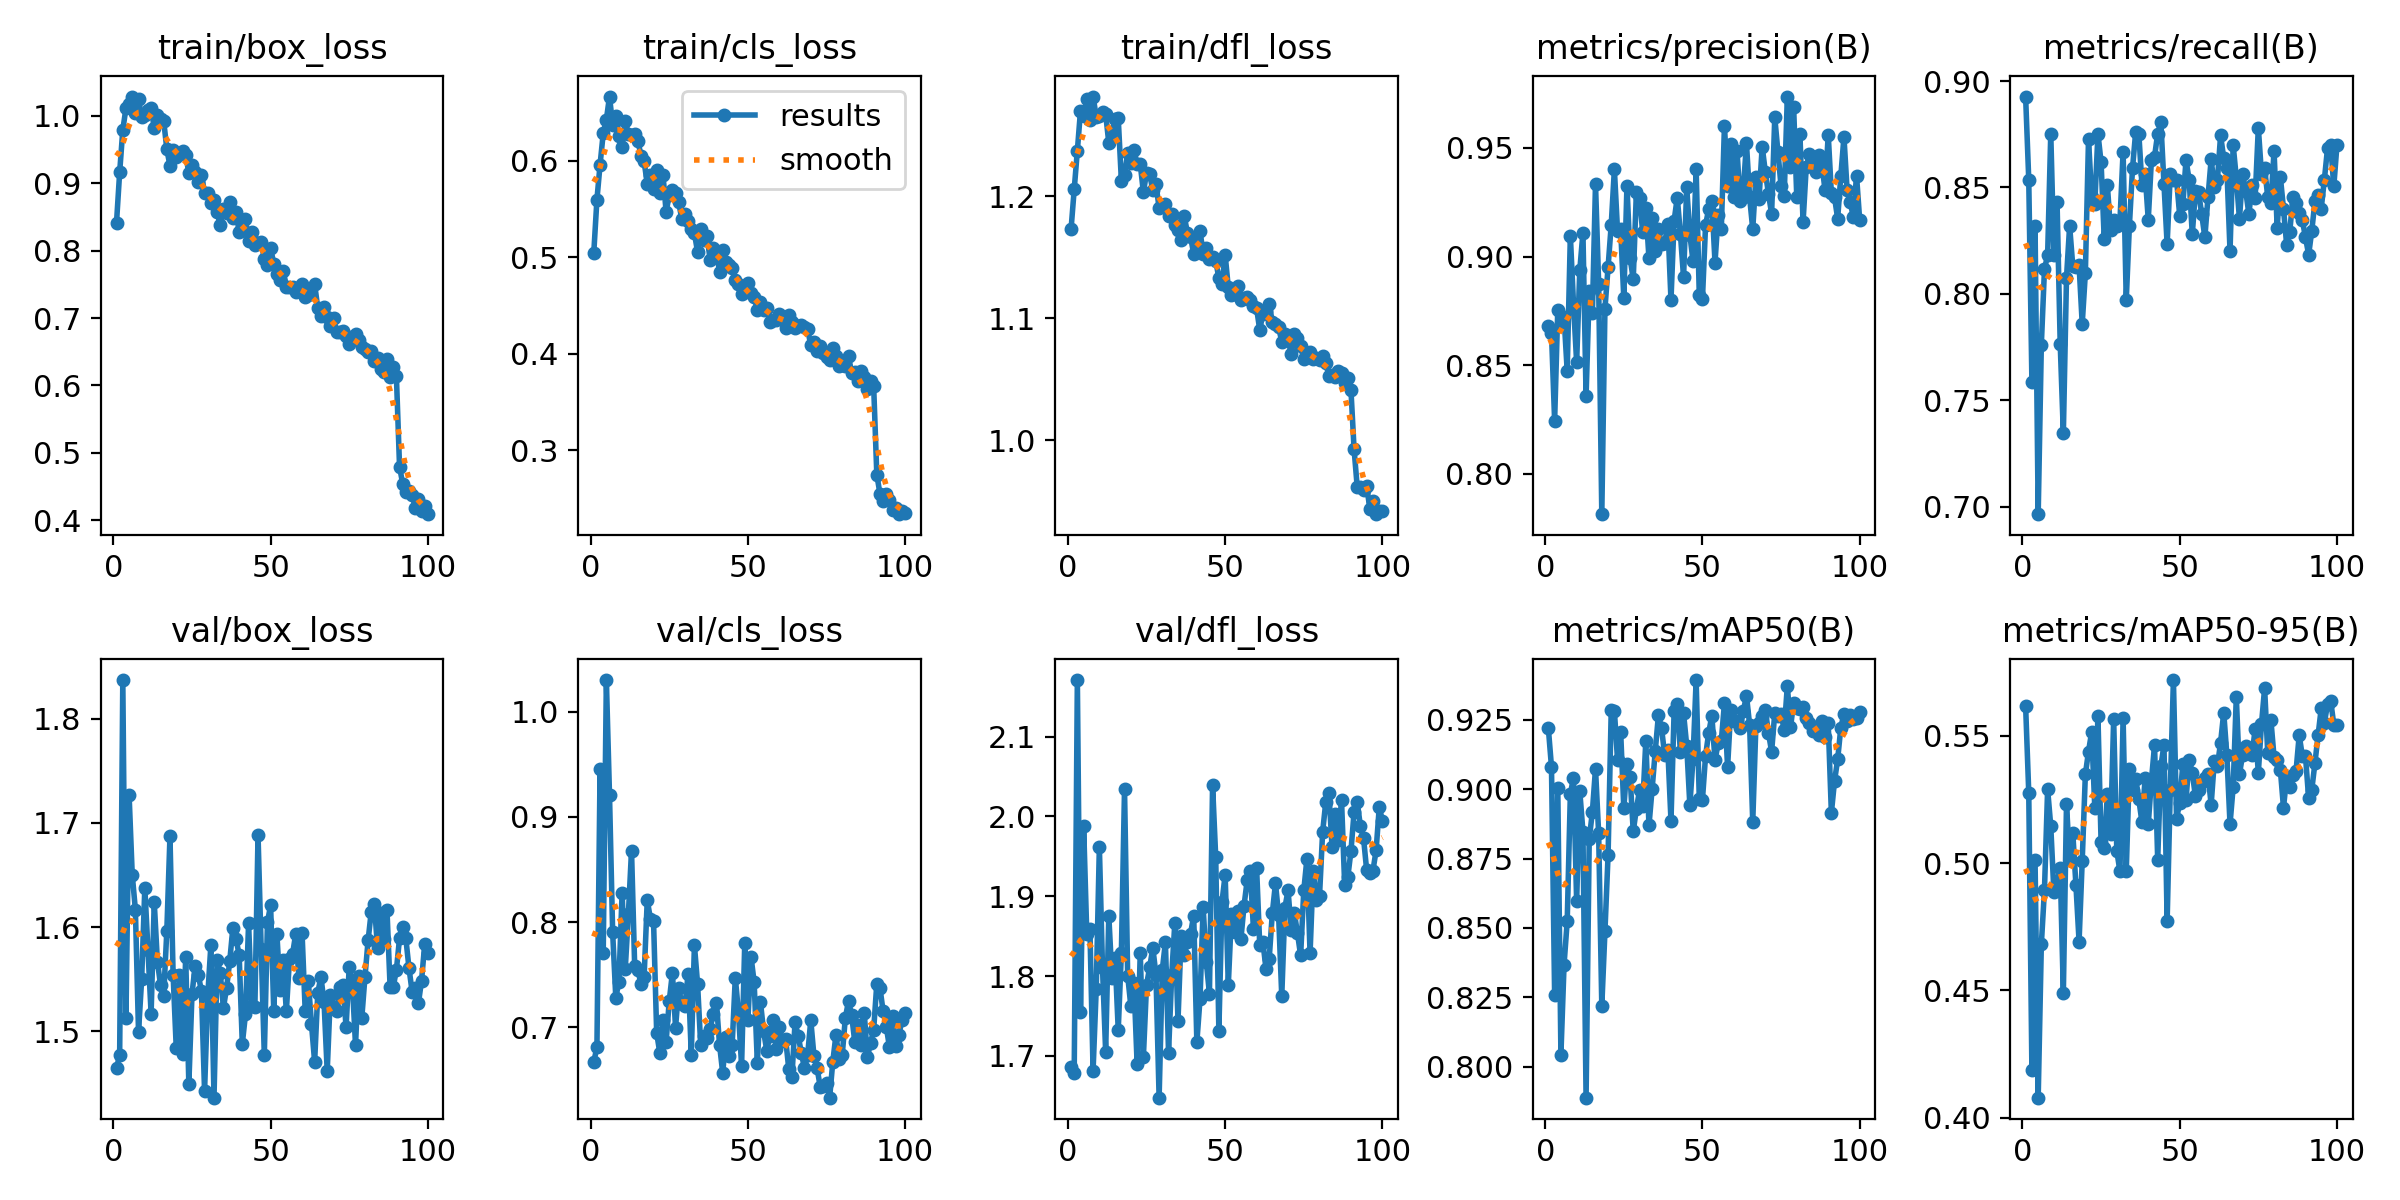

Values plotted in this chart, from the file beside it:
epoch, time, train/box_loss, train/cls_loss, train/dfl_loss, metrics/precision(B), metrics/recall(B), metrics/mAP50(B), metrics/mAP50-95(B), val/box_loss, val/cls_loss, val/dfl_loss, lr/pg0, lr/pg1, lr/pg2
1, 27, 0.8416, 0.5048, 1.173, 0.8682, 0.8927, 0.922, 0.5618, 1.464, 0.6672, 1.686, 0.0006563, 0.0006563, 0.0006563
2, 52.5, 0.9162, 0.5599, 1.206, 0.8649, 0.8537, 0.9081, 0.5276, 1.477, 0.6811, 1.679, 0.00131, 0.00131, 0.00131
3, 77.2, 0.9793, 0.5961, 1.237, 0.8244, 0.7588, 0.8259, 0.4188, 1.837, 0.9455, 2.171, 0.00195, 0.00195, 0.00195
4, 101.7, 1.011, 0.6285, 1.27, 0.8754, 0.832, 0.9006, 0.5014, 1.512, 0.7711, 1.755, 0.001941, 0.001941, 0.001941
5, 126.6, 1.018, 0.6427, 1.266, 0.8686, 0.6965, 0.8043, 0.4079, 1.727, 1.03, 1.988, 0.001921, 0.001921, 0.001921
6, 154.5, 1.029, 0.6666, 1.28, 0.8721, 0.7762, 0.8367, 0.4681, 1.65, 0.9206, 1.852, 0.001901, 0.001901, 0.001901
7, 182.3, 1.005, 0.6369, 1.263, 0.8472, 0.8117, 0.8524, 0.4896, 1.617, 0.7902, 1.858, 0.001881, 0.001881, 0.001881
8, 207.5, 1.025, 0.6468, 1.282, 0.9096, 0.8182, 0.8982, 0.529, 1.499, 0.7283, 1.681, 0.001861, 0.001861, 0.001861
9, 232.8, 0.998, 0.6261, 1.265, 0.8783, 0.8753, 0.9042, 0.5144, 1.55, 0.7436, 1.784, 0.001842, 0.001842, 0.001842
10, 258.1, 1.001, 0.614, 1.266, 0.8512, 0.8184, 0.8598, 0.4885, 1.638, 0.8276, 1.962, 0.001822, 0.001822, 0.001822
11, 283.5, 1.009, 0.6412, 1.269, 0.8937, 0.843, 0.8992, 0.4924, 1.578, 0.7553, 1.81, 0.001802, 0.001802, 0.001802
12, 311.7, 1.012, 0.6277, 1.267, 0.911, 0.7766, 0.8847, 0.498, 1.517, 0.8078, 1.705, 0.001782, 0.001782, 0.001782
13, 337.6, 0.9818, 0.6268, 1.244, 0.8357, 0.7344, 0.7888, 0.449, 1.624, 0.8681, 1.876, 0.001762, 0.001762, 0.001762
14, 363.4, 1.001, 0.6274, 1.252, 0.884, 0.8076, 0.8819, 0.5232, 1.567, 0.7585, 1.798, 0.001743, 0.001743, 0.001743
15, 389.2, 0.9956, 0.621, 1.263, 0.8738, 0.832, 0.8918, 0.501, 1.544, 0.7542, 1.823, 0.001723, 0.001723, 0.001723
16, 415.3, 0.9927, 0.6055, 1.264, 0.9334, 0.813, 0.9074, 0.5119, 1.534, 0.7417, 1.732, 0.001703, 0.001703, 0.001703
17, 441.3, 0.9508, 0.5995, 1.213, 0.8875, 0.8125, 0.8841, 0.4914, 1.596, 0.748, 1.829, 0.001683, 0.001683, 0.001683
18, 470, 0.9258, 0.5762, 1.218, 0.7813, 0.8135, 0.8218, 0.4692, 1.687, 0.8209, 2.034, 0.001663, 0.001663, 0.001663
19, 502.1, 0.9496, 0.5853, 1.235, 0.876, 0.7859, 0.8487, 0.5009, 1.554, 0.8034, 1.801, 0.001644, 0.001644, 0.001644
20, 528.1, 0.9393, 0.571, 1.228, 0.8952, 0.8098, 0.8764, 0.5348, 1.484, 0.8013, 1.763, 0.001624, 0.001624, 0.001624
21, 554.2, 0.9437, 0.5902, 1.238, 0.9146, 0.8726, 0.9285, 0.5438, 1.554, 0.6946, 1.792, 0.001604, 0.001604, 0.001604
22, 580.4, 0.9482, 0.5664, 1.226, 0.9401, 0.8455, 0.9283, 0.5514, 1.478, 0.6757, 1.69, 0.001584, 0.001584, 0.001584
23, 606.4, 0.9425, 0.5857, 1.226, 0.912, 0.8422, 0.9106, 0.5217, 1.571, 0.7075, 1.829, 0.001564, 0.001564, 0.001564
24, 634.8, 0.9151, 0.5472, 1.203, 0.9127, 0.8753, 0.9207, 0.5576, 1.449, 0.6864, 1.699, 0.001545, 0.001545, 0.001545
25, 665.9, 0.9279, 0.5646, 1.219, 0.8808, 0.8618, 0.8931, 0.5081, 1.535, 0.7251, 1.789, 0.001525, 0.001525, 0.001525
26, 692.1, 0.9162, 0.5698, 1.218, 0.9326, 0.8257, 0.909, 0.5059, 1.563, 0.7519, 1.811, 0.001505, 0.001505, 0.001505
27, 718.5, 0.9023, 0.5668, 1.205, 0.8992, 0.8509, 0.9044, 0.5272, 1.554, 0.6998, 1.836, 0.001485, 0.001485, 0.001485
28, 744.7, 0.9123, 0.5569, 1.21, 0.8896, 0.83, 0.8848, 0.5113, 1.539, 0.7371, 1.801, 0.001465, 0.001465, 0.001465
29, 771.1, 0.8863, 0.5394, 1.19, 0.9297, 0.8347, 0.893, 0.5565, 1.442, 0.7224, 1.648, 0.001446, 0.001446, 0.001446
30, 800.8, 0.8858, 0.5451, 1.193, 0.9271, 0.832, 0.8995, 0.5048, 1.533, 0.7208, 1.807, 0.001426, 0.001426, 0.001426
31, 827, 0.8702, 0.5381, 1.194, 0.9112, 0.8344, 0.894, 0.4967, 1.582, 0.7511, 1.842, 0.001406, 0.001406, 0.001406
32, 853.6, 0.8756, 0.5293, 1.184, 0.9222, 0.8669, 0.9175, 0.557, 1.436, 0.6742, 1.704, 0.001386, 0.001386, 0.001386
33, 880.1, 0.8567, 0.5251, 1.185, 0.8991, 0.797, 0.8869, 0.4969, 1.569, 0.7781, 1.801, 0.001366, 0.001366, 0.001366
34, 906.6, 0.8383, 0.5056, 1.176, 0.9178, 0.832, 0.9001, 0.5371, 1.555, 0.7414, 1.867, 0.001347, 0.001347, 0.001347
35, 933.1, 0.8611, 0.5295, 1.172, 0.9028, 0.8591, 0.9137, 0.5286, 1.522, 0.6833, 1.744, 0.001327, 0.001327, 0.001327
36, 962.4, 0.8553, 0.518, 1.164, 0.9125, 0.8761, 0.9266, 0.5329, 1.541, 0.6915, 1.85, 0.001307, 0.001307, 0.001307
37, 992.2, 0.8727, 0.5218, 1.183, 0.9059, 0.8753, 0.9221, 0.525, 1.567, 0.6898, 1.827, 0.001287, 0.001287, 0.001287
38, 1021, 0.8481, 0.4977, 1.17, 0.9062, 0.8509, 0.9122, 0.516, 1.599, 0.6989, 1.843, 0.001267, 0.001267, 0.001267
39, 1050, 0.8572, 0.5096, 1.167, 0.9149, 0.8564, 0.9142, 0.5333, 1.588, 0.7131, 1.853, 0.001248, 0.001248, 0.001248
40, 1079, 0.828, 0.5046, 1.152, 0.88, 0.8349, 0.8887, 0.5153, 1.573, 0.7234, 1.876, 0.001228, 0.001228, 0.001228
